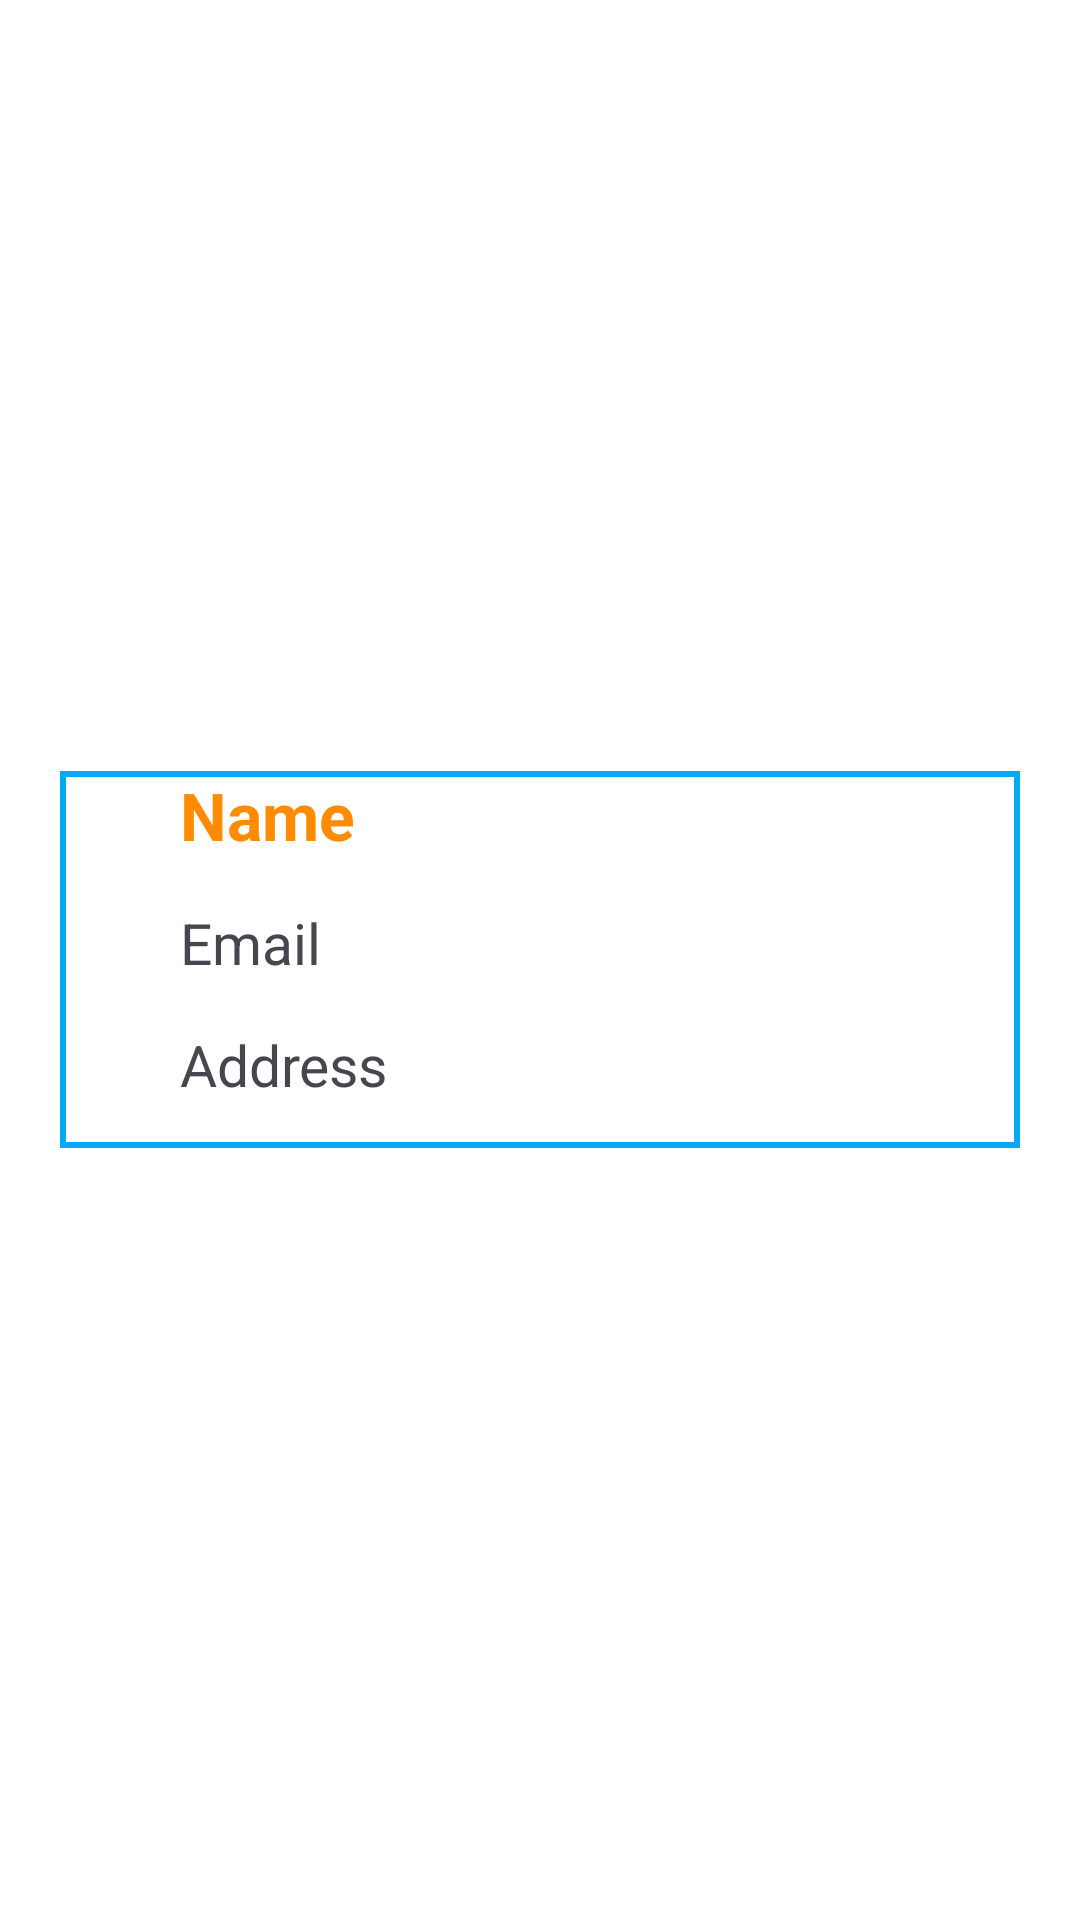

The Android layout XML behind this screen, and the referenced resources:
<!-- AndroidManifest.xml: application theme Theme.CProgramming -->
<!-- res/layout/activity_profile.xml -->
<?xml version="1.0" encoding="utf-8"?>
<RelativeLayout xmlns:android="http://schemas.android.com/apk/res/android"
    xmlns:app="http://schemas.android.com/apk/res-auto"
    xmlns:tools="http://schemas.android.com/tools"
    android:layout_width="match_parent"
    android:layout_height="match_parent"
    android:orientation="vertical"
    android:background="@color/white"
    android:gravity="center"
    tools:context=".myProfile.ProfileActivity">

    <RelativeLayout
        android:layout_width="match_parent"
        android:layout_height="wrap_content"
        android:background="@drawable/profile_item"
        android:layout_marginHorizontal="20dp">

    <TextView
        android:id="@+id/blankName"
        android:layout_width="wrap_content"
        android:layout_height="wrap_content"
        android:textSize="22sp"
        android:layout_marginLeft="40dp"
        android:layout_marginBottom="15dp"
        android:textColor="@color/primaryColor"
        android:textStyle="bold"
        android:text="Name" />

    <TextView
        android:id="@+id/txtName"
        android:layout_width="wrap_content"
        android:layout_height="wrap_content"
        android:textSize="22sp"
        android:layout_marginLeft="40dp"
        android:layout_marginBottom="15dp"
        android:layout_toRightOf="@id/blankName"
        android:textColor="@color/primaryColor"
        android:textStyle="bold"
        android:text="" />

    <TextView
        android:id="@+id/blankEmail"
        android:layout_width="wrap_content"
        android:layout_height="wrap_content"
        android:layout_marginLeft="40dp"
        android:layout_marginBottom="15dp"
        android:layout_below="@id/blankName"
        android:textSize="19sp"
        android:text="Email" />

    <TextView
        android:id="@+id/txtEmail"
        android:layout_width="wrap_content"
        android:layout_height="wrap_content"
        android:layout_toRightOf="@id/blankEmail"
        android:layout_marginLeft="40dp"
        android:layout_marginBottom="15dp"
        android:layout_below="@id/txtName"
        android:textSize="19sp"
        android:text="" />


    <TextView
        android:id="@+id/blankAddress"
        android:layout_width="wrap_content"
        android:layout_height="wrap_content"
        android:layout_below="@id/blankEmail"
        android:layout_marginLeft="40dp"
        android:layout_marginBottom="15dp"
        android:textSize="19sp"
        android:text="Address" />

    <TextView
        android:id="@+id/txtAddress"
        android:layout_width="wrap_content"
        android:layout_height="wrap_content"
        android:layout_toRightOf="@id/blankAddress"
        android:layout_marginLeft="40dp"
        android:layout_marginBottom="15dp"
        android:layout_below="@id/txtEmail"
        android:textSize="19sp"
        android:text="" />
    </RelativeLayout>

</RelativeLayout>
<!-- resources referenced by this layout -->
<resources>
  <color name="primaryColor">#ff8c00</color>
  <color name="white">#FFFFFFFF</color>
  <!-- drawable profile_item (drawable) -->
  <?xml version="1.0" encoding="utf-8"?>
  <shape xmlns:android="http://schemas.android.com/apk/res/android"
      android:shape="rectangle">
  
      <stroke android:color="@color/purple_color" android:width="2dp"
          />
  
  
  </shape>
  <style name="Theme.CProgramming" parent="Base.Theme.CProgramming" />
  <color name="purple_color">#03A9F4</color>
  <style name="Base.Theme.CProgramming" parent="Theme.Material3.DayNight.NoActionBar">
          
           <item name="colorPrimary">@color/primaryColor</item>
      </style>
</resources>
